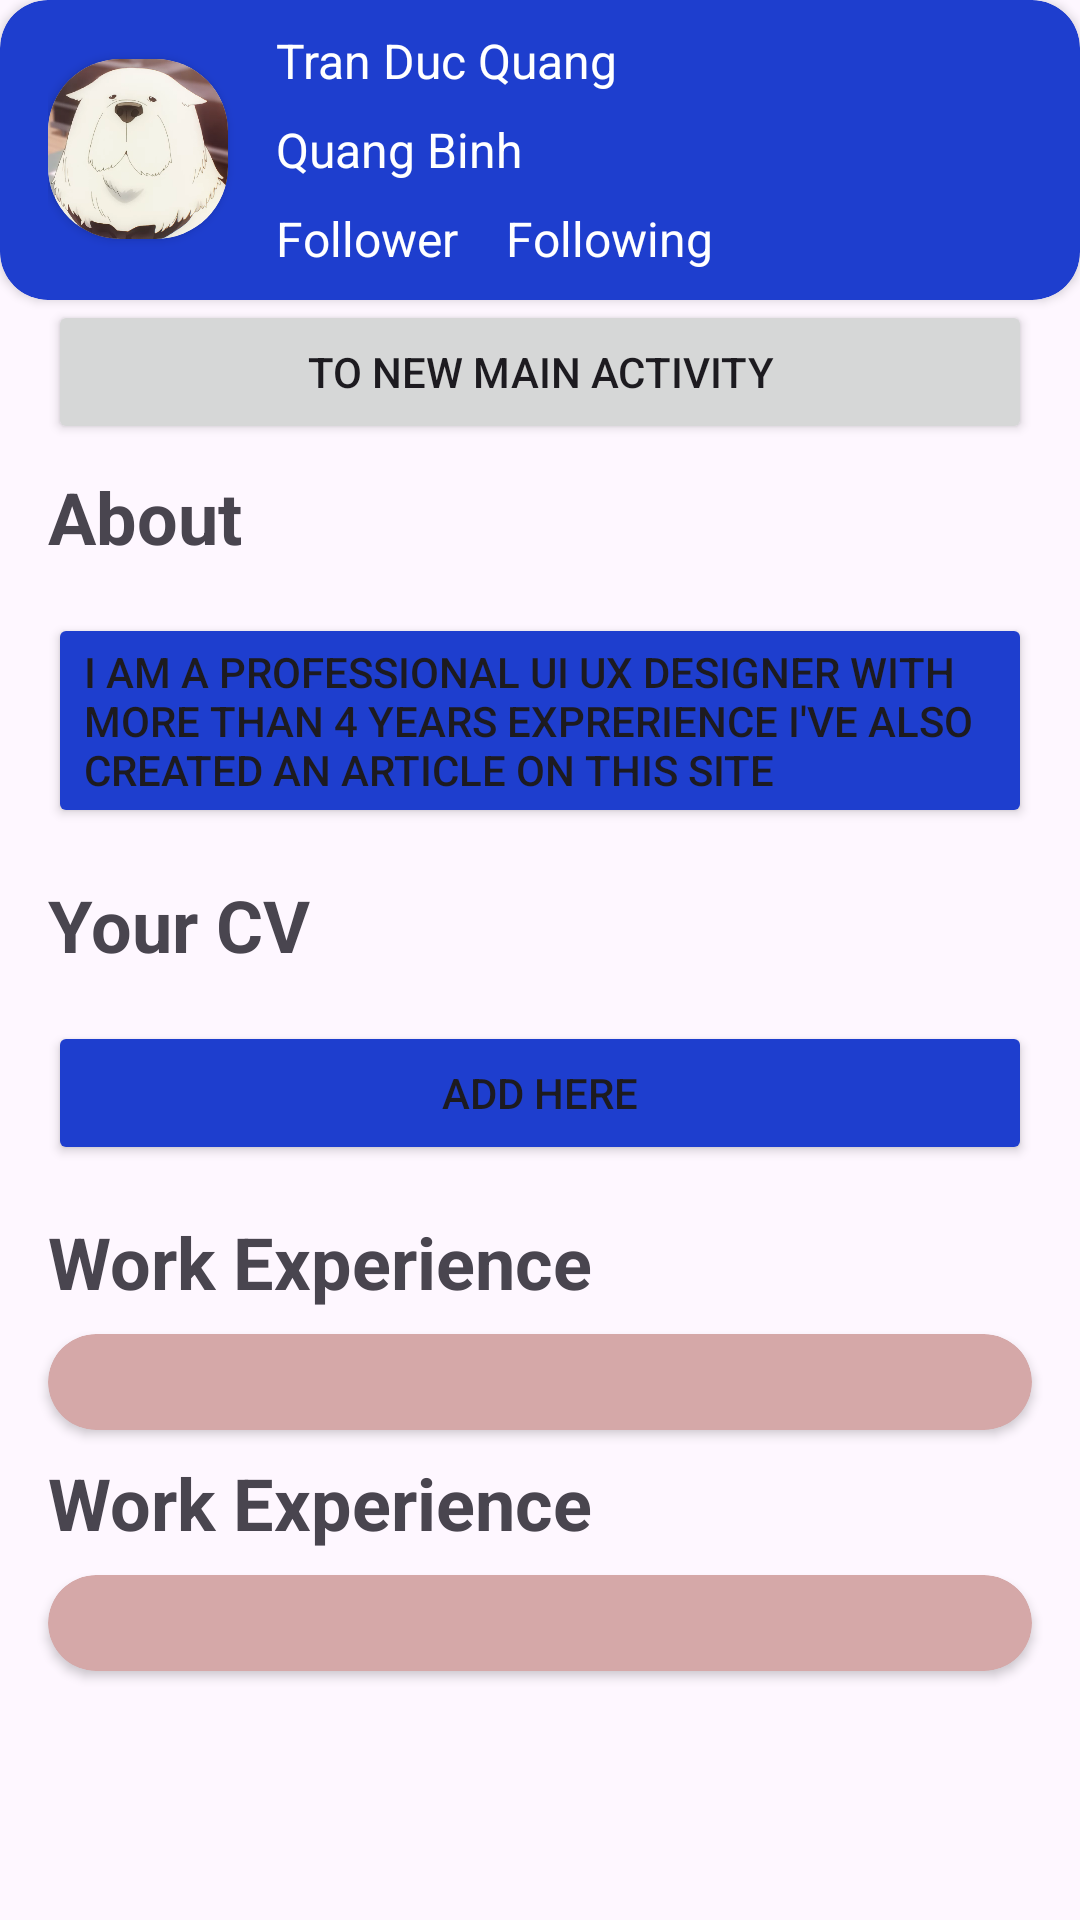

Write the Android layout XML for this screen, with the resource values it uses.
<!-- AndroidManifest.xml: application theme Theme.LuyenAndroid -->
<!-- res/layout/luyen_giao_dien_1.xml -->
<?xml version="1.0" encoding="utf-8"?>
<LinearLayout xmlns:android="http://schemas.android.com/apk/res/android"
    xmlns:app="http://schemas.android.com/apk/res-auto"
    xmlns:tools="http://schemas.android.com/tools"
    android:layout_width="match_parent"
    android:layout_height="match_parent"
    tools:context=".LuyenGiaoDien"
    android:id="@+id/main"
    android:orientation="vertical">
    <androidx.cardview.widget.CardView
        android:layout_width="match_parent"
        android:layout_height="100dp"
        app:cardBackgroundColor="#1E3ECE"
        app:cardCornerRadius="16dp"
        >
        <LinearLayout
            android:layout_width="match_parent"
            android:layout_height="wrap_content"
            android:layout_gravity="center"
            android:layout_marginHorizontal="16dp"
            >
            <androidx.cardview.widget.CardView
                android:layout_width="60dp"
                android:layout_height="60dp"
                app:cardCornerRadius="24dp"
                android:layout_gravity="center"
                >
                <ImageView
                    android:layout_width="match_parent"
                    android:layout_height="match_parent"
                    android:src="@drawable/avatar"
                    android:scaleType="centerCrop"
                    />
            </androidx.cardview.widget.CardView>
            <LinearLayout
                android:layout_width="wrap_content"
                android:layout_height="wrap_content"
                android:orientation="vertical"
                android:layout_marginStart="16dp"
                >
                <TextView
                    android:layout_width="wrap_content"
                    android:layout_height="wrap_content"
                    android:text="Tran Duc Quang"
                    android:textSize="16dp"
                    android:textColor="#ffffff"
                    />
                <TextView
                    android:layout_width="wrap_content"
                    android:layout_height="wrap_content"
                    android:text="Quang Binh"
                    android:textSize="16dp"
                    android:textColor="#ffffff"
                    android:layout_marginVertical="8dp"
                    />
                <LinearLayout
                    android:layout_width="wrap_content"
                    android:layout_height="wrap_content">
                    <TextView
                        android:layout_width="wrap_content"
                        android:layout_height="wrap_content"
                        android:text="Follower"
                        android:textSize="16dp"
                        android:textColor="#ffffff"
                        />
                    <TextView
                        android:layout_width="wrap_content"
                        android:layout_height="wrap_content"
                        android:text="Following"
                        android:textSize="16dp"
                        android:textColor="#ffffff"
                        android:layout_marginStart="16dp"
                        />
                </LinearLayout>
            </LinearLayout>
            <View
                android:layout_width="0dp"
                android:layout_height="match_parent"
                android:layout_weight="1"
                />
            <ImageButton
                android:layout_width="32dp"
                android:layout_height="32dp"
                android:src="@drawable/gear"
                android:background="@android:color/transparent"
                android:scaleType="centerInside"
                android:layout_gravity="center"
                />
        </LinearLayout>
    </androidx.cardview.widget.CardView>

    <Button
        android:id="@+id/toNewMainActivityButton"
        android:layout_width="match_parent"
        android:layout_height="wrap_content"
        android:text="To New Main Activity"
        android:layout_marginHorizontal="16dp"
        />

    <TextView
        android:layout_width="wrap_content"
        android:layout_height="wrap_content"
        android:text="About"
        android:textSize="24dp"
        android:textStyle="bold"
        android:layout_marginHorizontal="16dp"
        android:layout_marginVertical="8dp"
        />

    <Button
        android:layout_width="match_parent"
        android:layout_height="wrap_content"
        android:layout_marginHorizontal="16dp"
        android:layout_marginVertical="8dp"
        android:text="I am a professional UI UX designer with more than 4 years exprerience i've also created an article on this site"
        app:cornerRadius="8dp"
        android:backgroundTint="#1E3ECE"
        android:textAlignment="textStart" />

    <TextView
        android:layout_width="wrap_content"
        android:layout_height="wrap_content"
        android:text="Your CV"
        android:textSize="24dp"
        android:textStyle="bold"
        android:layout_marginHorizontal="16dp"
        android:layout_marginVertical="8dp"
        />

    <Button
        android:layout_width="match_parent"
        android:layout_height="wrap_content"
        android:layout_marginHorizontal="16dp"
        android:layout_marginVertical="8dp"
        android:text="Add Here"
        android:drawableEnd="@drawable/ic_plus"
        app:cornerRadius="8dp"
        android:backgroundTint="#1E3ECE" />

    <TextView
        android:layout_width="wrap_content"
        android:layout_height="wrap_content"
        android:text="Work Experience"
        android:textSize="24dp"
        android:textStyle="bold"
        android:layout_marginHorizontal="16dp"
        android:layout_marginVertical="8dp"
        />

    <androidx.cardview.widget.CardView
        android:layout_width="match_parent"
        android:layout_height="wrap_content"
        android:layout_marginHorizontal="16dp"
        android:backgroundTint="#D5A8A8"
        app:cardCornerRadius="16dp"
        >
        <LinearLayout
            android:layout_width="match_parent"
            android:layout_height="wrap_content"
            android:padding="16dp"
            android:orientation="vertical"
            >
            <androidx.recyclerview.widget.RecyclerView
                android:id="@+id/recyclerView"
                android:layout_width="match_parent"
                android:layout_height="wrap_content"/>
        </LinearLayout>
    </androidx.cardview.widget.CardView>

    <TextView
        android:layout_width="wrap_content"
        android:layout_height="wrap_content"
        android:text="Work Experience"
        android:textSize="24dp"
        android:textStyle="bold"
        android:layout_marginHorizontal="16dp"
        android:layout_marginVertical="8dp"
        />

    <androidx.cardview.widget.CardView
        android:layout_width="match_parent"
        android:layout_height="wrap_content"
        android:layout_marginHorizontal="16dp"
        android:backgroundTint="#D5A8A8"
        app:cardCornerRadius="16dp"
        >
        <LinearLayout
            android:layout_width="match_parent"
            android:layout_height="wrap_content"
            android:padding="16dp"
            android:orientation="vertical"
            >
            <androidx.recyclerview.widget.RecyclerView
                android:id="@+id/recyclerView2"
                android:layout_width="match_parent"
                android:layout_height="wrap_content"/>
        </LinearLayout>
    </androidx.cardview.widget.CardView>
</LinearLayout>
<!-- resources referenced by this layout -->
<resources>
  <!-- drawable avatar: png bitmap (drawable, 105179 bytes) -->
  <style name="Theme.LuyenAndroid" parent="Base.Theme.LuyenAndroid" />
  <style name="Base.Theme.LuyenAndroid" parent="Theme.Material3.DayNight.NoActionBar">
          
          
      </style>
</resources>
